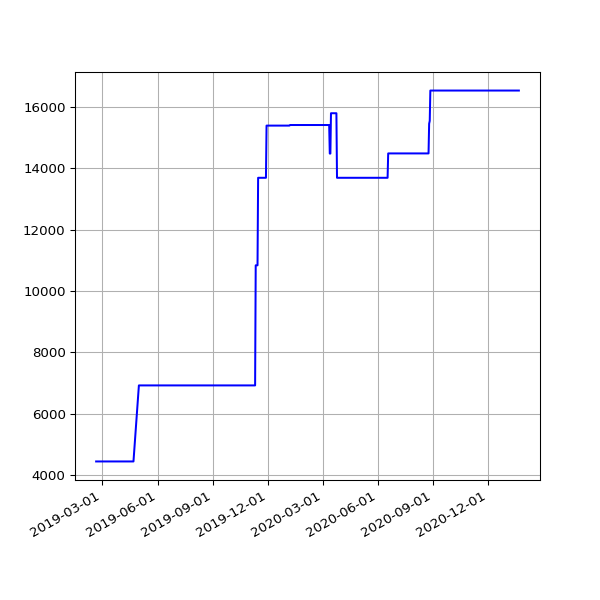

Source data for this figure (header and first rows):
date, value
2019-02-19 07:05:30 +0000, 4447
2019-02-22 06:55:53 +0000, 4447
2019-02-25 06:38:05 +0000, 4447
2019-03-01 06:43:32 +0000, 4447
2019-03-04 07:01:27 +0000, 4447
2019-03-07 07:15:07 +0000, 4447
2019-03-10 06:41:23 +0000, 4447
2019-03-13 06:35:04 +0000, 4447
2019-03-16 06:34:51 +0000, 4447
2019-03-19 06:42:23 +0000, 4447
2019-03-22 06:58:13 +0000, 4447
2019-03-25 06:50:58 +0000, 4447
2019-03-28 07:47:59 +0000, 4447
2019-04-01 07:40:45 +0100, 4447
2019-04-04 06:42:25 +0100, 4447
2019-04-07 06:51:48 +0100, 4447
2019-04-10 06:56:15 +0100, 4447
2019-04-16 11:24:05 +0100, 4447
2019-04-19 07:16:50 +0100, 4447
2019-04-22 07:00:26 +0100, 4447
2019-05-01 07:20:31 +0100, 6924
2019-05-04 07:15:27 +0100, 6924
2019-05-07 07:29:37 +0100, 6924
2019-05-10 07:10:29 +0100, 6924
2019-05-13 07:01:24 +0100, 6924
2019-05-16 07:14:22 +0100, 6924
2019-05-19 06:46:07 +0100, 6924
2019-06-13 07:03:22 +0100, 6924
2019-06-16 06:39:01 +0100, 6924
2019-06-19 06:09:05 +0100, 6924
2019-06-22 06:26:55 +0100, 6924
2019-06-25 06:11:17 +0100, 6924
2019-07-01 06:48:57 +0100, 6924
2019-07-04 07:07:36 +0100, 6924
2019-07-07 06:57:19 +0100, 6924
2019-07-10 06:59:56 +0100, 6924
2019-07-13 07:03:15 +0100, 6924
2019-07-16 06:54:44 +0100, 6924
2019-07-19 07:03:46 +0100, 6924
2019-07-22 07:26:34 +0100, 6924
2019-07-25 07:25:18 +0100, 6924
2019-07-28 08:06:14 +0100, 6924
2019-07-31 06:33:09 +0100, 6924
2019-08-01 07:04:31 +0100, 6924
2019-08-02 06:25:51 +0100, 6924
2019-08-03 06:23:45 +0100, 6924
2019-08-04 07:18:53 +0100, 6924
2019-08-05 06:13:25 +0100, 6924
2019-08-06 06:32:26 +0100, 6924
2019-08-07 06:38:59 +0100, 6924
2019-08-08 07:16:43 +0100, 6924
2019-08-09 06:20:39 +0100, 6924
2019-08-10 06:22:40 +0100, 6924
2019-08-11 07:18:29 +0100, 6924
2019-08-12 06:37:47 +0100, 6924
2019-08-13 08:02:12 +0100, 6924
2019-08-14 07:07:20 +0100, 6924
2019-08-15 06:48:04 +0100, 6924
2019-08-16 07:13:46 +0100, 6924
2019-08-17 06:01:35 +0100, 6924
... 515 more rows
